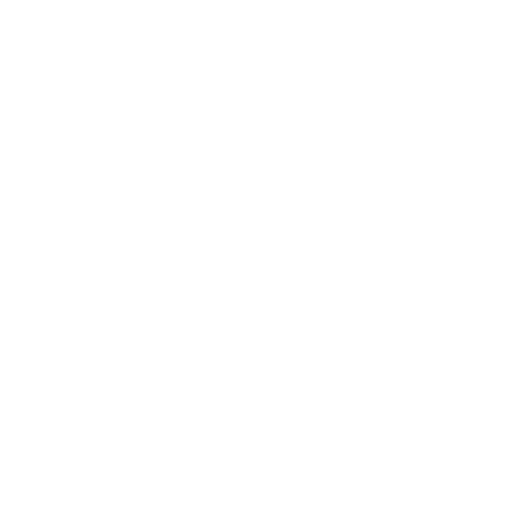
t = 0.00 s
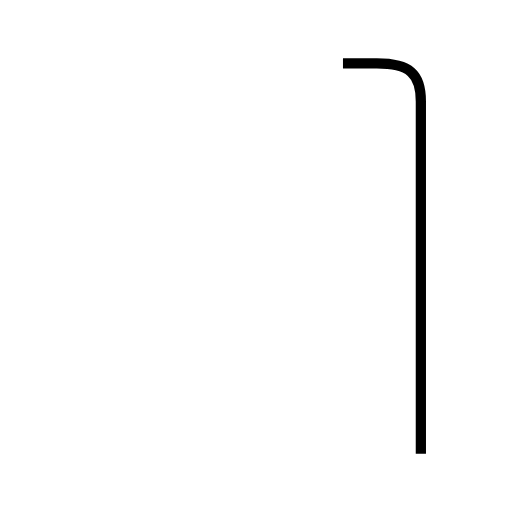
t = 1.33 s
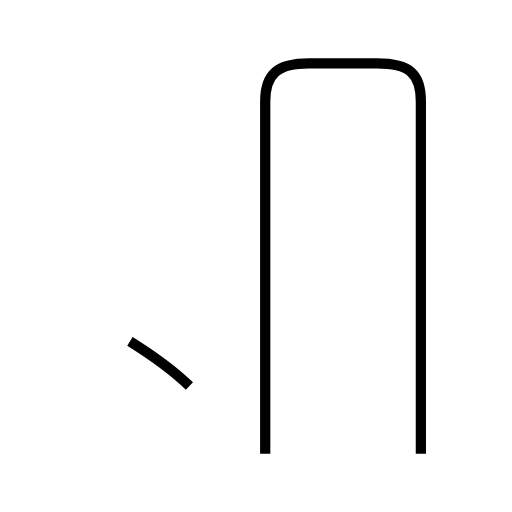
t = 2.88 s
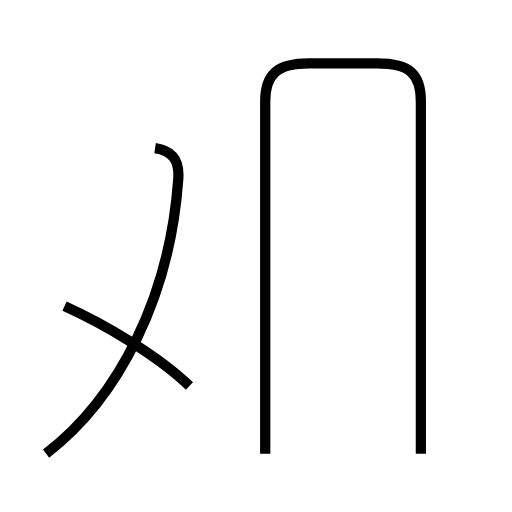
t = 4.14 s
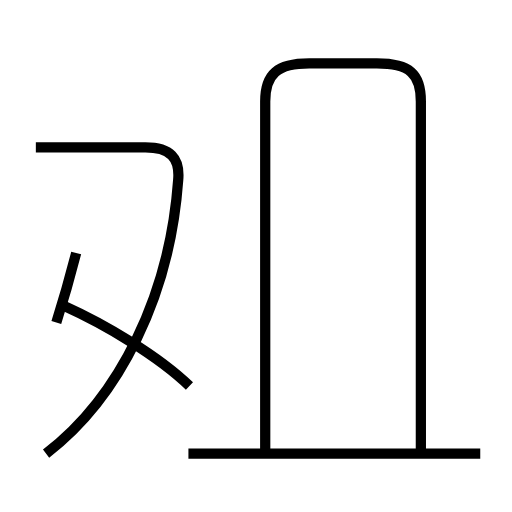
t = 5.56 s
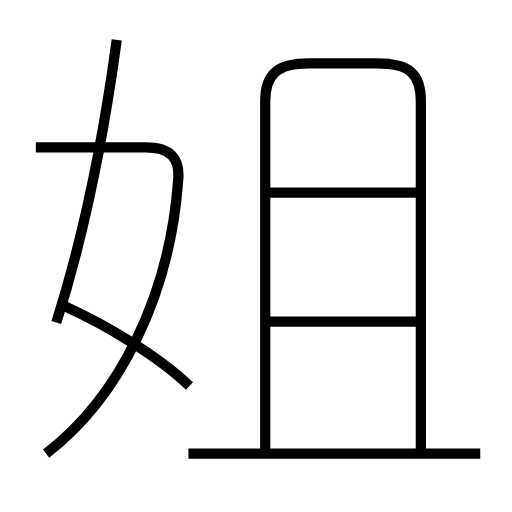
t = 7.07 s

The animated SVG that drew these frames (rendered in a browser with its animation timeline set to each time). Animation: 7 SMIL elements (animate=7); one cycle of 7.07 s.

<?xml version='1.0' encoding='utf-8'?>
<svg viewBox="0.0 -6.0 50.0 50.0" version="1.1" xmlns="http://www.w3.org/2000/svg"><rect x="-1000" y="-1000" width="2000" height="2000" stroke="white" fill="white" /><g style="fill:none;stroke:#000000;stroke-width:1"><path d="M 41.1 0.3 L 41.1 -34.1 C 41.1 -36.8 40.0 -37.8 36.8 -37.8 L 30.2 -37.8 C 27.1 -37.8 25.9 -36.8 25.9 -34.1 L 25.9 0.3 " transform="translate(0.0 38.0)" stroke-dasharray="88.65118398360707" stroke-dashoffset="88.65118398360707"><animate attributeName="stroke-dashoffset" from="88.65118398360707" to="0" dur="2.659535519508212s" begin="0s; anim_end.end" fill="freeze" id="anim0" /></path><path d="M 18.5 -6.3 C 15.5 -9.2 10.3 -12.3 6.3 -14.1 " transform="translate(0.0 38.0)" stroke-dasharray="14.539607819630898" stroke-dashoffset="14.539607819630898"><animate attributeName="stroke-dashoffset" from="14.539607819630898" to="0" dur="0.4361882345889269s" begin="anim0.end" fill="freeze" id="anim1" /></path><path d="M 4.5 0.3 C 11.7 -5.2 16.6 -15.2 17.4 -26.4 C 17.6 -28.6 16.6 -29.6 14.2 -29.6 L 3.5 -29.6 " transform="translate(0.0 38.0)" stroke-dasharray="46.56412155129181" stroke-dashoffset="46.56412155129181"><animate attributeName="stroke-dashoffset" from="46.56412155129181" to="0" dur="1.3969236465387542s" begin="anim1.end" fill="freeze" id="anim2" /></path><path d="M 46.9 0.3 L 18.4 0.3 " transform="translate(0.0 38.0)" stroke-dasharray="28.5" stroke-dashoffset="28.5"><animate attributeName="stroke-dashoffset" from="28.5" to="0" dur="0.855s" begin="anim2.end" fill="freeze" id="anim3" /></path><path d="M 5.5 -12.5 C 8.0 -20.4 10.0 -29.7 11.4 -40.1 " transform="translate(0.0 38.0)" stroke-dasharray="28.257815867059882" stroke-dashoffset="28.257815867059882"><animate attributeName="stroke-dashoffset" from="28.257815867059882" to="0" dur="0.8477344760117964s" begin="anim3.end" fill="freeze" id="anim4" /></path><path d="M 40.7 -12.6 L 26.1 -12.6 " transform="translate(0.0 38.0)" stroke-dasharray="14.600000000000001" stroke-dashoffset="14.600000000000001"><animate attributeName="stroke-dashoffset" from="14.600000000000001" to="0" dur="0.438s" begin="anim4.end" fill="freeze" id="anim5" /></path><path d="M 40.7 -25.2 L 26.1 -25.2" transform="translate(0.0 38.0)" stroke-dasharray="14.600000000000001" stroke-dashoffset="14.600000000000001"><animate attributeName="stroke-dashoffset" from="14.600000000000001" to="0" dur="0.438s" begin="anim5.end" fill="freeze" id="anim_end" /></path></g></svg>
